6-way image classification set "testgit" from GitHub (vmohana/testgit); label vocabulary: centred, hexagonal, noise, oblique, rectangular, square.

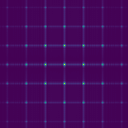
Label: rectangular

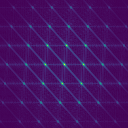
Label: centred

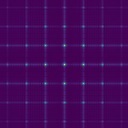
Label: square

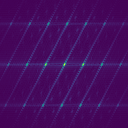
Label: oblique

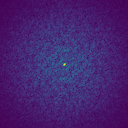
Label: noise

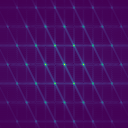
Label: hexagonal
